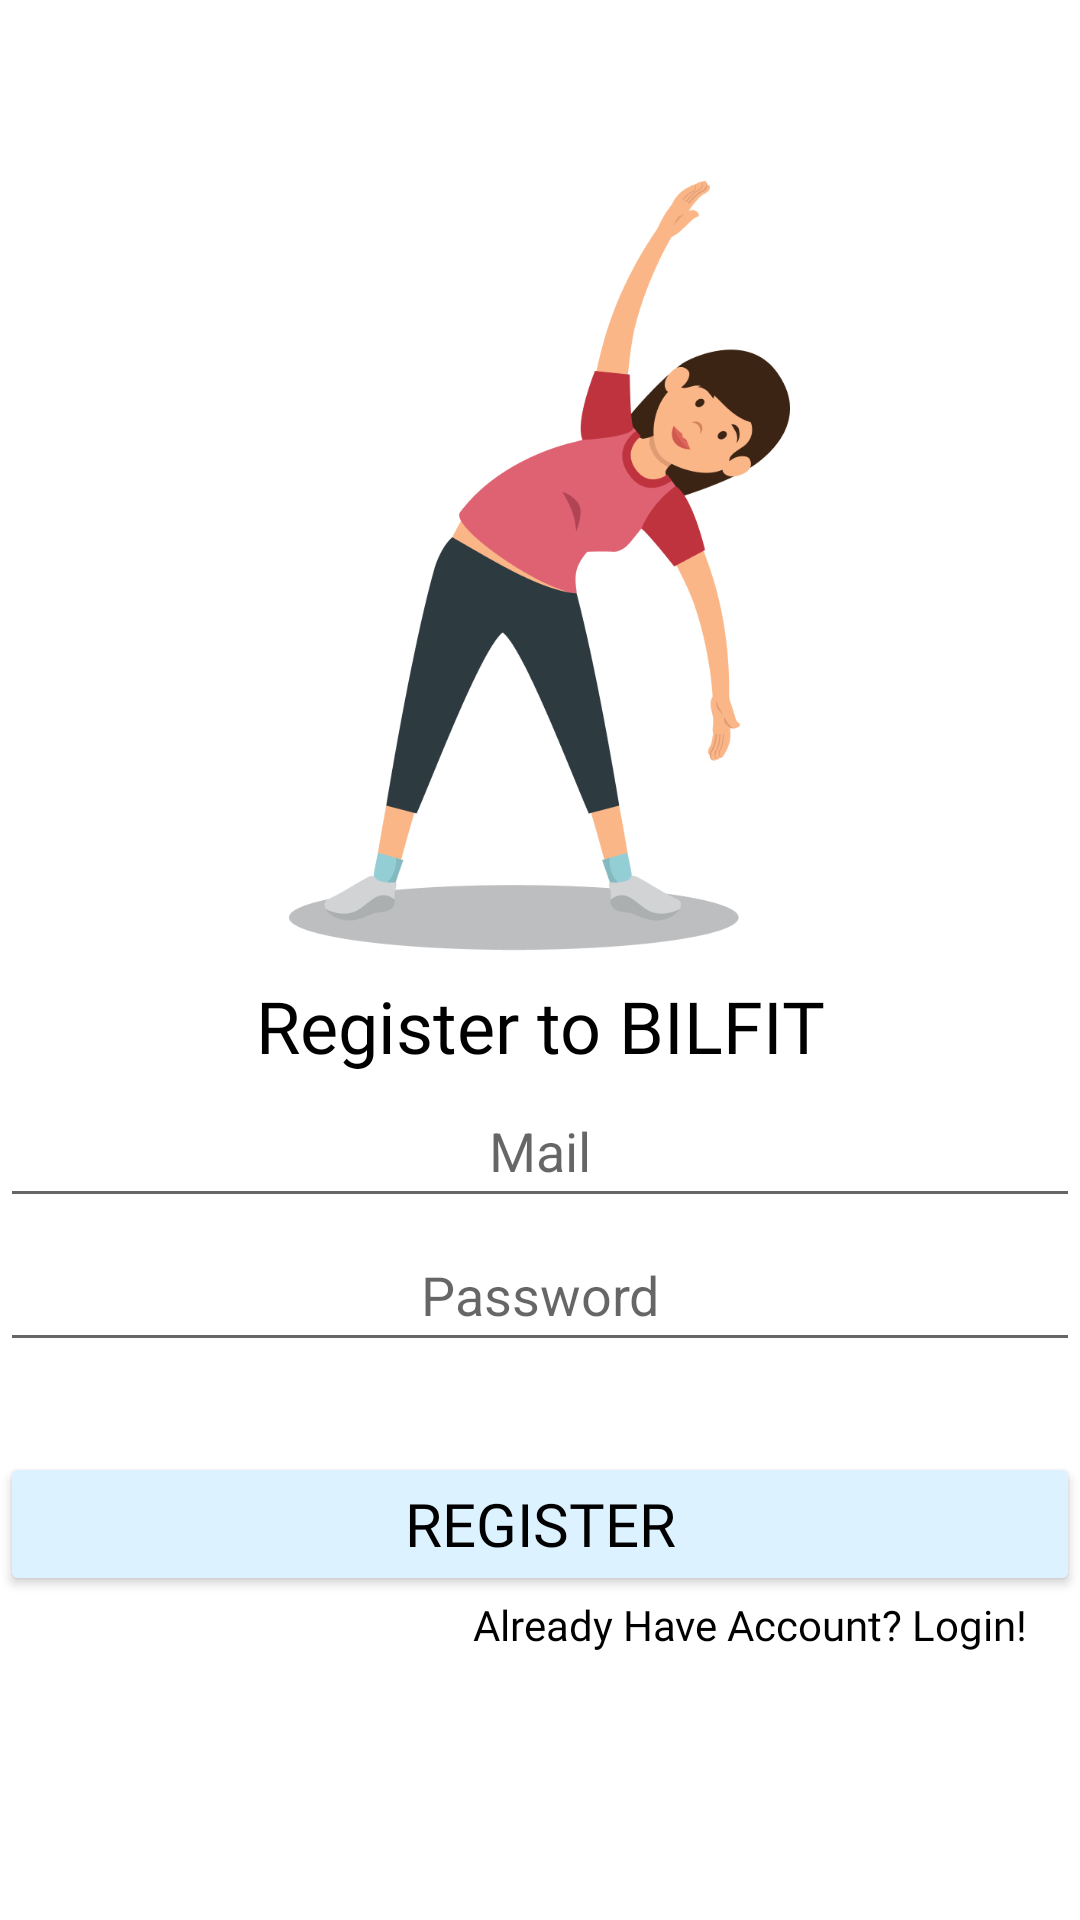

Here is an Android app screen rendered from its layout file. Give the layout XML and the strings, colors and styles it references.
<!-- AndroidManifest.xml: application theme Theme.BilfitProjectFinal.NoActionBar -->
<!-- res/layout/activity_main2.xml -->
<?xml version="1.0" encoding="utf-8"?>
<LinearLayout xmlns:android="http://schemas.android.com/apk/res/android"
    xmlns:app="http://schemas.android.com/apk/res-auto"
    xmlns:tools="http://schemas.android.com/tools"
    android:layout_width="match_parent"
    android:layout_height="match_parent"
    tools:context=".MainActivity2"
    android:gravity="center"
    android:orientation="vertical"
    android:layout_margin="30sp">

    <ImageView
        android:id="@+id/imageView42"
        android:layout_width="167dp"
        android:layout_height="274dp"
        app:srcCompat="@drawable/one" />

    <TextView
        android:id="@+id/textView39"
        android:layout_width="match_parent"
        android:layout_height="wrap_content"
        android:fontFamily="@font/inter_extrabold"
        android:text="Register to BILFIT"
        android:textAlignment="center"
        android:textColor="#000000"
        android:textSize="24sp" />

    <EditText
        android:id="@+id/kayit_ol_editEmail"
        android:layout_width="match_parent"
        android:layout_height="wrap_content"
        android:hint="Mail"
        android:inputType="textEmailAddress"
        android:minHeight="48dp"
        android:textAlignment="center">

    </EditText>

    <EditText
        android:id="@+id/kayit_ol_editPassword"
        android:layout_width="match_parent"
        android:layout_height="wrap_content"
        android:hint="Password"
        android:inputType="textPassword"
        android:minHeight="48dp"
        android:textAlignment="center">

    </EditText>

    <Button
        android:id="@+id/kayit_ol_button"
        android:layout_width="match_parent"
        android:layout_height="wrap_content"
        android:layout_marginTop="30dp"
        android:backgroundTint="#DDF2FF"
        android:fontFamily="@font/inter_extrabold"
        android:onClick="kayitOl"
        android:text="Register"
        android:textColor="#000000"
        android:textColorHint="@color/white"
        android:textSize="20sp">

    </Button>

    <TextView
        android:id="@+id/already_in"
        android:layout_width="241dp"
        android:layout_height="56dp"
        android:layout_marginLeft="70dp"
        android:fontFamily="@font/inter_extrabold"
        android:hint="Hesabınız Zaten Varsa Giriş Yapın!"
        android:inputType="textEmailAddress"
        android:minHeight="24dp"
        android:text="Already Have Account? Login!"
        android:textAlignment="center"
        android:textColor="#000000"
        android:textSize="14sp"></TextView>


</LinearLayout>
<!-- resources referenced by this layout -->
<resources>
  <color name="white">#FFFFFFFF</color>
  <!-- drawable one: png bitmap (drawable, 41092 bytes) -->
  <style name="Theme.BilfitProjectFinal.NoActionBar">
          <item name="windowActionBar">false</item>
          <item name="windowNoTitle">true</item>
      </style>
</resources>
